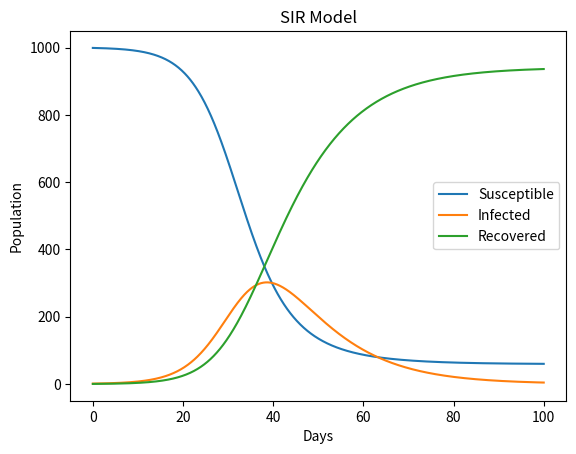

Recreate this plot in Python.
import numpy as np
import matplotlib.pyplot as plt


def sir_model(beta, gamma, population, initial_infected, total_days):
    # Set initial values
    initial_susceptible = population - initial_infected
    s = [initial_susceptible]
    i = [initial_infected]
    r = [0]
    t = [0]
    dt = 0.1
    N = int(total_days / dt)
    
    # Runge-Kutta method
    for _ in range(N):
        t.append(t[-1] + dt)
        s.append(s[-1] - dt * beta * s[-1] * i[-1] / population)
        i.append(i[-1] + dt * (beta * s[-2] * i[-1] / population - gamma * i[-1]))
        r.append(r[-1] + dt * gamma * i[-2])
    
    # Plotting
    plt.plot(t, s, label='Susceptible')
    plt.plot(t, i, label='Infected')
    plt.plot(t, r, label='Recovered')
    plt.xlabel('Days')
    plt.ylabel('Population')
    plt.title('SIR Model')
    plt.legend()
    plt.show()


sir_model(0.3, 0.1, 1000, 1, 100)
